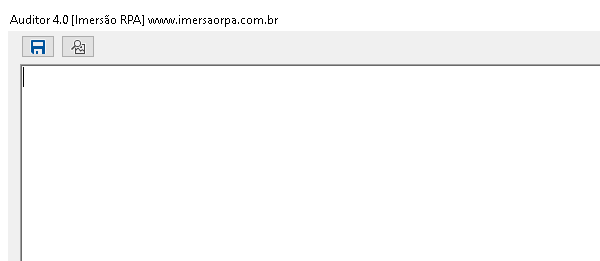
Task: - Acessar o sistema de controle de demandas e pesquisar por uma determinada demanda/projeto;
- Os dados extraídos deverão ser gravados na aplicação Auditor 4.0. (padrão Microsoft Word);
- Todas as evidências capturadas devem ser guardadas em uma pasta para posterior verificação;
- As imagens capturadas deverão conter a data/hora em que a evidencia foi capturada;
- O robô deverá informar ao usuário que o relatório foi gerado;
Workflow: Auditor_Save_File

Step 1: Attach Window - Auditor 4.0 on 'TelaPrincipal' (auditor.exe)

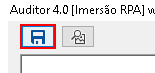
Step 2: click on 'btnGravar'

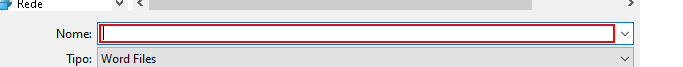
Step 3: type [in_FinalPath] in window 'Salvar como' (auditor.exe)

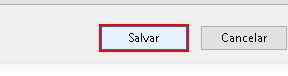
Step 4: click on the button 'Salvar' in window 'Salvar como' (auditor.exe)
